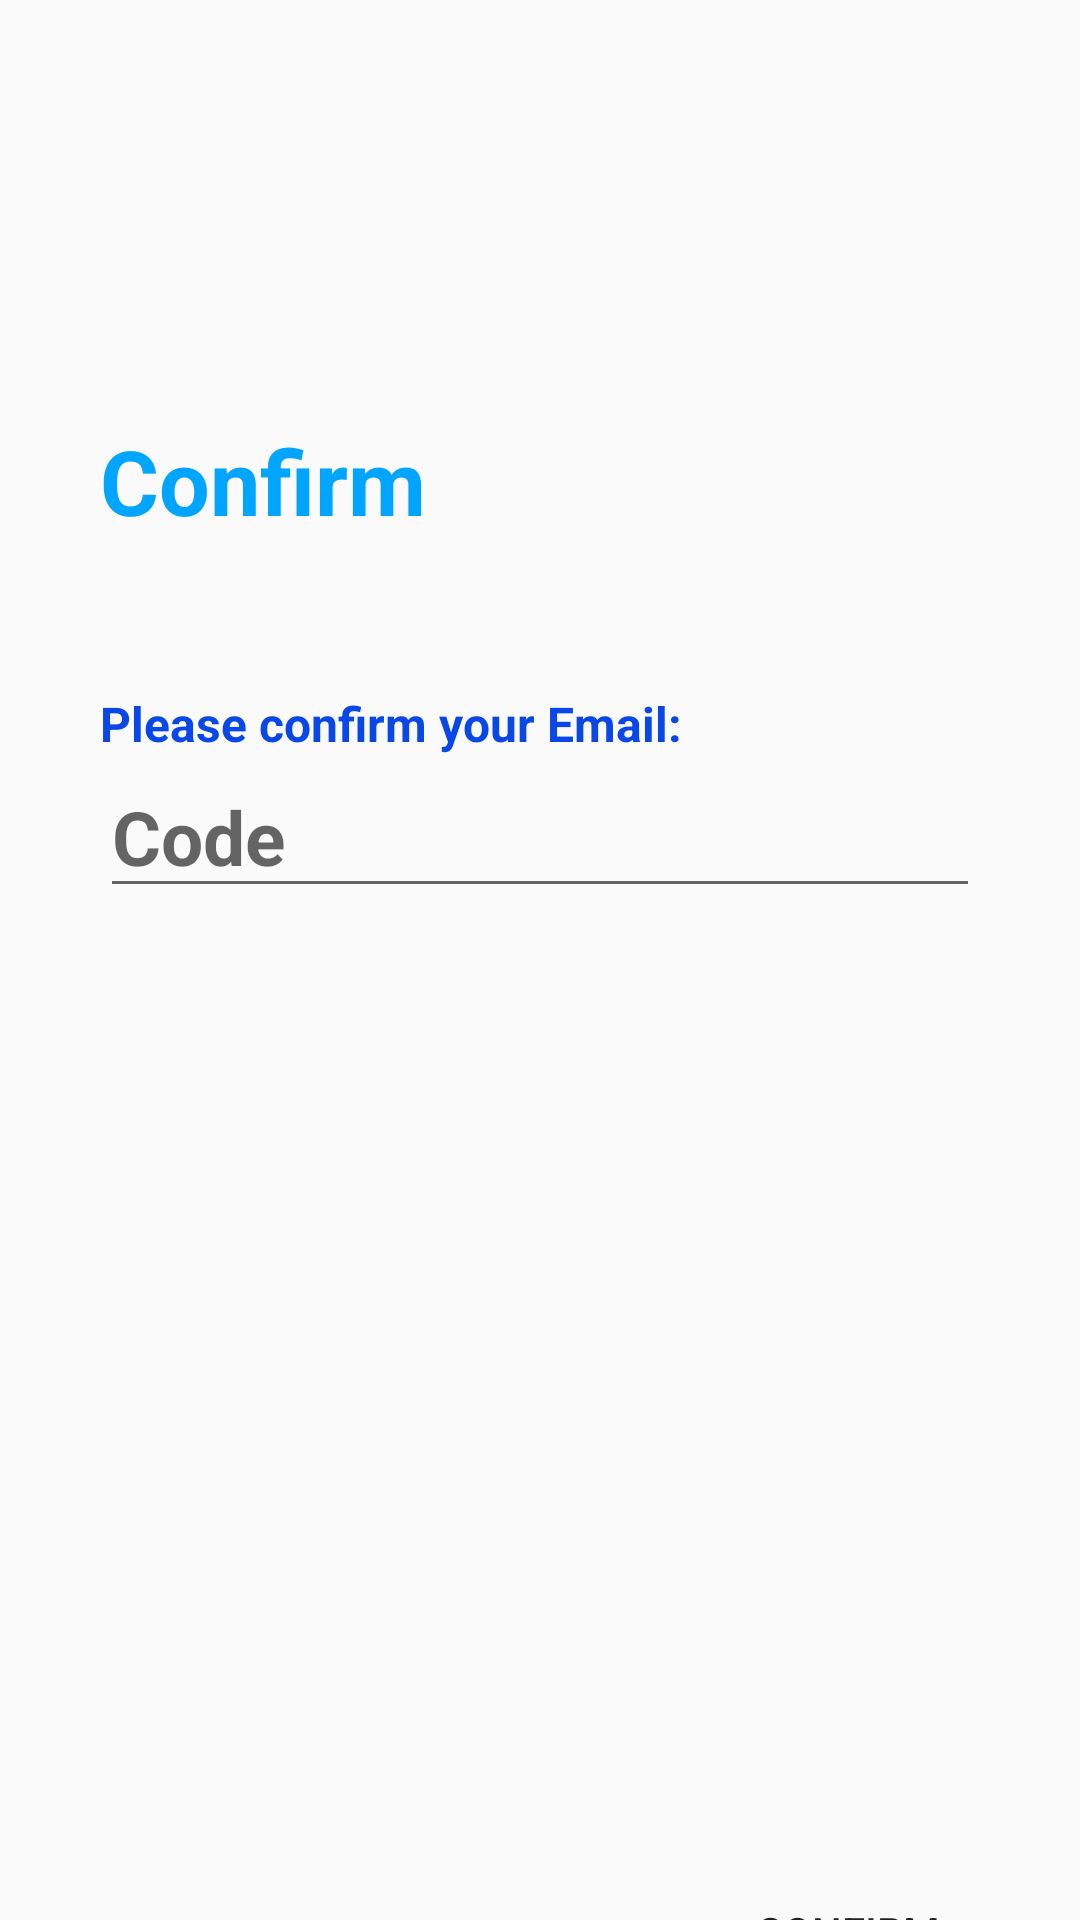

The Android layout XML behind this screen, and the referenced resources:
<!-- AndroidManifest.xml: application theme AppTheme.NoActionBar -->
<!-- res/layout/fragment_confirm.xml -->
<?xml version="1.0" encoding="utf-8"?>
<androidx.constraintlayout.widget.ConstraintLayout xmlns:android="http://schemas.android.com/apk/res/android"
    xmlns:app="http://schemas.android.com/apk/res-auto"
    xmlns:tools="http://schemas.android.com/tools"
    android:id="@+id/frameLayout2"
    android:layout_width="match_parent"
    android:layout_height="match_parent"
    android:background="@drawable/login_bk"
    tools:context=".ConfirmFragment">

    <TextView
        android:id="@+id/textViewConfirm"
        style="@style/headerText"
        android:layout_width="wrap_content"
        android:layout_height="wrap_content"
        android:layout_marginTop="140dp"
        android:text="Confirm"
        app:layout_constraintStart_toStartOf="@+id/editTextCode"
        app:layout_constraintTop_toTopOf="parent" />

    <TextView
        android:id="@+id/textViewCode"
        style="@style/smallerTitle"
        android:layout_width="wrap_content"
        android:layout_height="wrap_content"
        android:text="Please confirm your Email:"
        app:layout_constraintBottom_toTopOf="@+id/editTextCode"
        app:layout_constraintStart_toStartOf="@+id/editTextCode" />

    <EditText
        android:id="@+id/editTextCode"
        style="@style/editText"
        android:layout_width="wrap_content"
        android:layout_height="wrap_content"
        android:layout_marginTop="252dp"
        android:ems="10"
        android:hint="Code"
        android:imeOptions="actionSend"
        android:inputType="number"

        app:layout_constraintEnd_toEndOf="parent"
        app:layout_constraintStart_toStartOf="parent"
        app:layout_constraintTop_toTopOf="parent"
        app:layout_constraintWidth_default="percent"
        app:layout_constraintWidth_percent="0.8" />

    <Button
        android:id="@+id/confirmButton"
        android:layout_width="wrap_content"
        android:layout_height="wrap_content"
        android:layout_marginTop="620dp"
        android:background="@drawable/login_button_bk"
        android:text="Confirm"
        app:layout_constraintEnd_toEndOf="@+id/editTextCode"
        app:layout_constraintTop_toTopOf="parent" />

</androidx.constraintlayout.widget.ConstraintLayout>
<!-- resources referenced by this layout -->
<resources>
  <style name="editText">
          <item name="android:textSize">25dp</item>
          <item name="android:textColor">@color/colorPrimary</item>
          <item name="android:textStyle">bold</item>
      </style>
  <style name="headerText">
      <item name="android:textSize">30sp</item>
      <item name="android:textColor">@color/colorAccent</item>
      <item name="android:textStyle">bold</item>
      </style>
  <style name="smallerTitle">
          <item name="android:textSize">16sp</item>
          <item name="android:textColor">@color/colorPrimaryDark</item>
          <item name="android:textStyle">bold</item>
      </style>
  <style name="AppTheme.NoActionBar" parent="Theme.AppCompat.Light.NoActionBar">
          <item name="windowActionBar">false</item>
          <item name="windowNoTitle">true</item>
          <item name="android:windowFullscreen">true</item>
      </style>
  <color name="colorPrimary">#1F5BF3</color>
  <color name="colorAccent">#00a5ff</color>
  <color name="colorPrimaryDark">#0947E8</color>
</resources>
